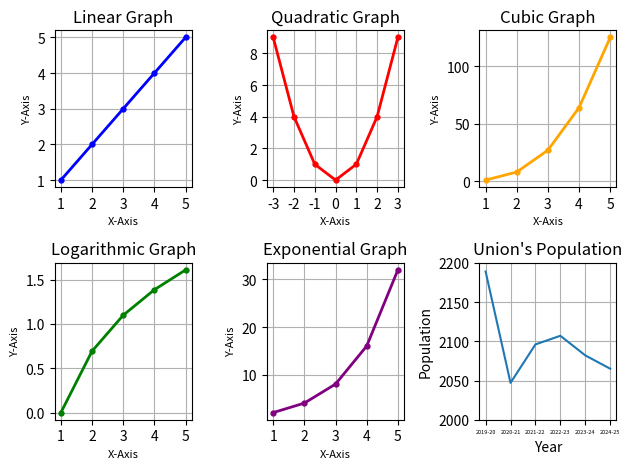

Source code (Python):
import matplotlib.pyplot as plot 
import math
MARKER = "."
MARKER_SIZE = 7
LINE_WIDTH = 2
FONT_SIZE = 10
N_ROWS = 2
N_COLUMNS = 3
(figures, axes) = plot.subplots(N_ROWS, N_COLUMNS)


def graph_settings(graph_type, x_array, y_array, color):
    graph_type.plot(x_array, y_array, marker = MARKER, ms = MARKER_SIZE, lw = LINE_WIDTH, color = color)
    graph_type.set_xticks(x_array)
    graph_type.grid(axis = "x")
    graph_type.grid(axis = "y")
    graph_type.set_xlabel("X-Axis", fontsize = 8)
    graph_type.set_ylabel("Y-Axis", fontsize = 8)

def make_graphs(ax, title, x_array, function, color):
    graph_y = []

    for element in x_array:
        graph_y.append(function(element))

    graph_settings(ax, x_array, graph_y, color)
    ax.set_title(title)

#plot 1: linear
#plot 2: quadratic
#plot 3: cubic
#plot 4: logarithmic
#plot 5: exponential
make_graphs(axes[0,0], "Linear Graph", [1,2,3,4,5], lambda x: x, "blue")
make_graphs(axes[0,1], "Quadratic Graph", [-3,-2,-1,0,1,2,3], lambda x: x**2,  "red")
make_graphs(axes[0,2],  "Cubic Graph", [1,2,3,4,5], lambda x: x**3, "orange")
make_graphs(axes[1,0], "Logarithmic Graph", [1,2,3,4,5], math.log, "green")
make_graphs(axes[1,1], "Exponential Graph", [1,2,3,4,5], lambda x: 2**x, "purple")

#plot 6: last 6 years of Union College's population
union = axes[1,2]
union.set_title("Union's Population")
union_x = ["2019-20", "2020-21", "2021-22", "2022-23", "2023-24", "2024-25"]
union_y = [2189, 2047, 2096, 2107, 2082, 2065]
union.plot(union_x,union_y)
union.set_ylim(bottom = 2000, top = 2200)
union.grid(axis = "x")
union.grid(axis = "y")
union.set_xlabel("Year", fontsize = 10, color = "black")
union.set_ylabel("Population", fontsize = 10, color = "black")
union.tick_params(axis = "x", labelsize = "4")


plot.tight_layout()
plot.show()
